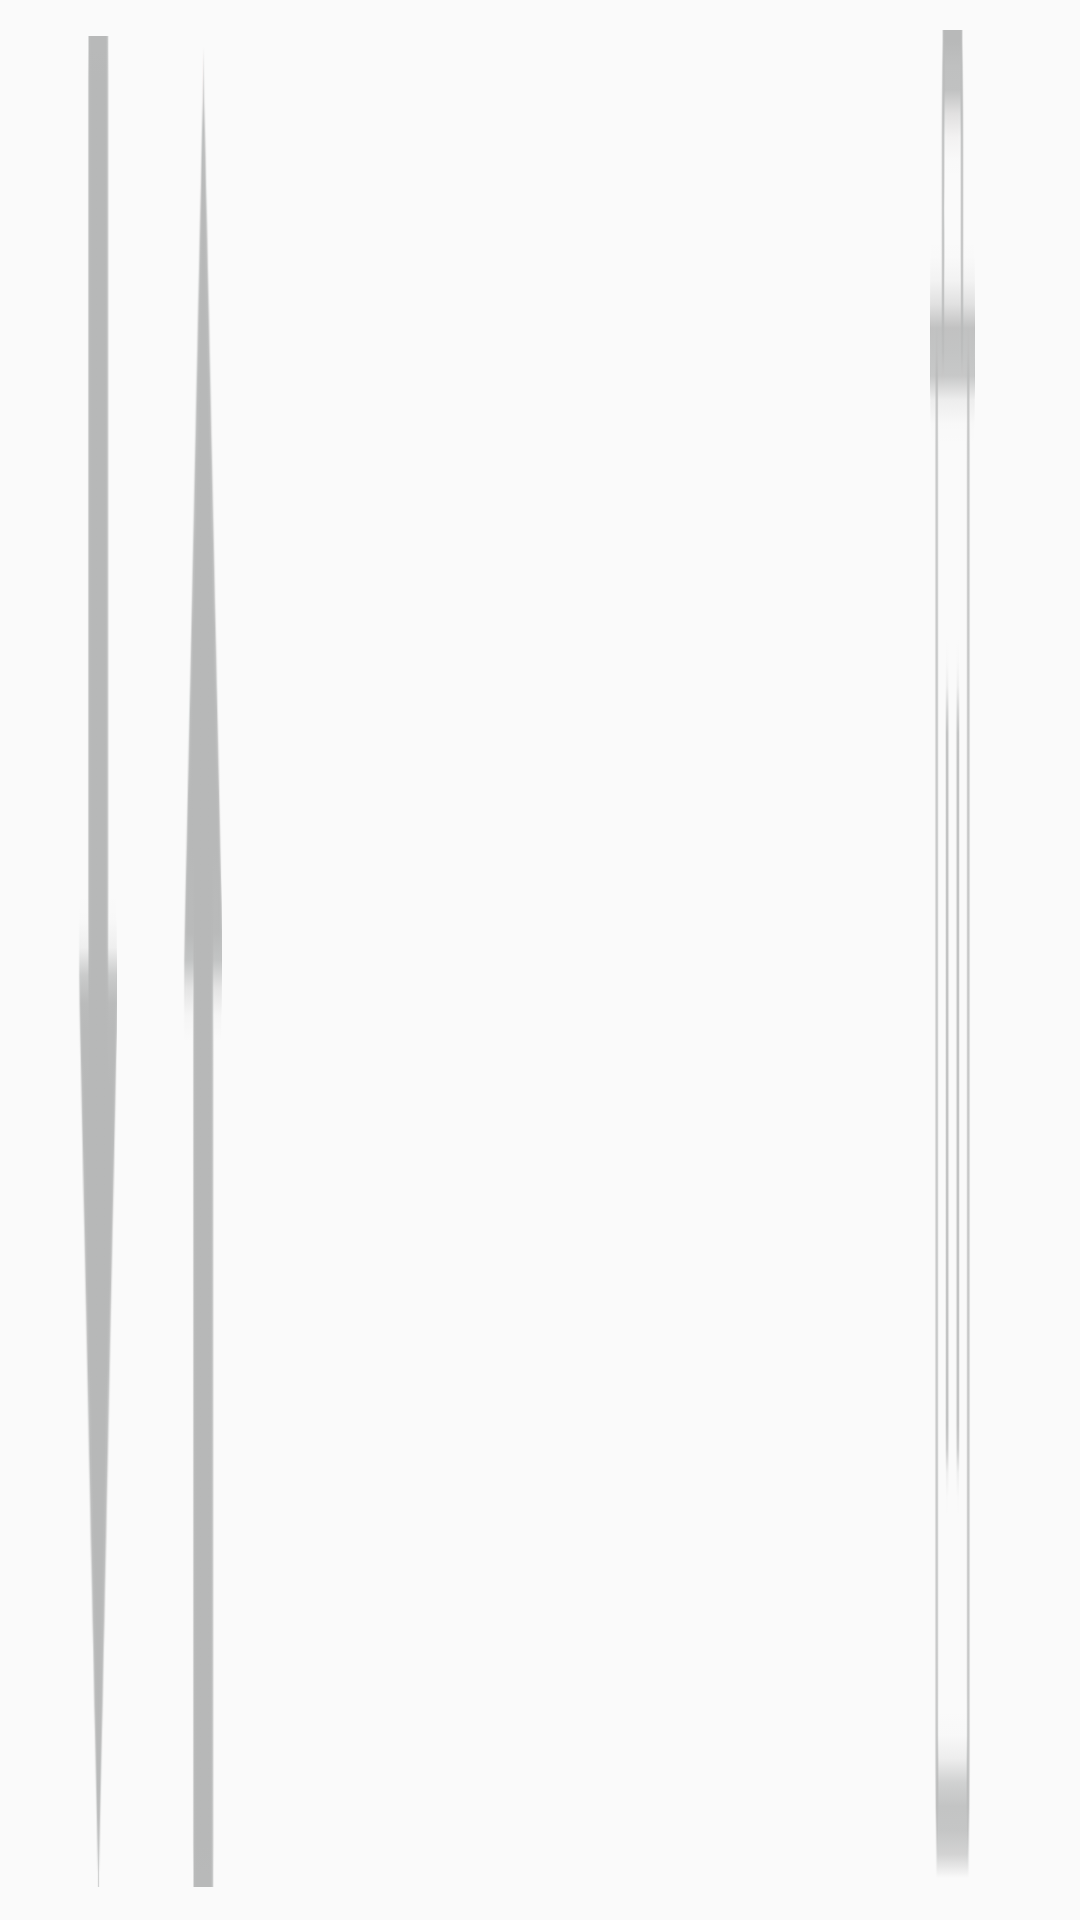

The Android layout XML behind this screen, and the referenced resources:
<!-- AndroidManifest.xml: application theme AppTheme -->
<!-- res/layout/default_item_bottom.xml -->
<?xml version="1.0" encoding="utf-8"?>
<LinearLayout xmlns:android="http://schemas.android.com/apk/res/android"
              android:layout_width="match_parent"
              android:layout_height="@dimen/dimen_35_dp"
              android:orientation="horizontal"
              android:paddingLeft="@dimen/dimen_15_dp"
    >


    <ImageButton
        android:id="@+id/down_img"
        android:layout_width="@dimen/dimen_35_dp"
        android:layout_height="match_parent"
        android:scaleType="fitXY"
        android:background="@null"
        android:src="@drawable/down01"
        android:layout_marginTop="1dp"
        android:padding="@dimen/default_ing_padding"
        />

    <ImageButton
        android:id="@+id/up_img"
        android:layout_width="@dimen/dimen_35_dp"
        android:layout_height="match_parent"
        android:background="@null"
        android:scaleType="fitXY"
        android:src="@drawable/up01"
        android:padding="@dimen/default_ing_padding"
        />

    <View
        android:layout_width="0dp"
        android:layout_height="match_parent"
        android:layout_weight="1"
        />

    <ImageButton
        android:id="@+id/delect_img"
        android:layout_width="@dimen/dimen_50_dp"
        android:layout_height="match_parent"
        android:layout_marginRight="@dimen/dimen_15_dp"
        android:background="@null"
        android:scaleType="fitXY"
        android:src="@drawable/delete_dark"
        android:paddingRight="@dimen/dimen_20_dp"
        android:paddingLeft="@dimen/dimen_15_dp"
        android:paddingBottom="@dimen/dimen_10_dp"
        android:paddingTop="@dimen/dimen_10_dp"
        />

</LinearLayout>
<!-- resources referenced by this layout -->
<resources>
  <dimen name="default_ing_padding">11dp</dimen>
  <dimen name="dimen_10_dp">10dp</dimen>
  <dimen name="dimen_15_dp">15dp</dimen>
  <dimen name="dimen_20_dp">20dp</dimen>
  <dimen name="dimen_35_dp">35dp</dimen>
  <dimen name="dimen_50_dp">50dp</dimen>
  <!-- drawable delete_dark: png bitmap (drawable-hdpi, 813 bytes) -->
  <!-- drawable down01: png bitmap (drawable-hdpi, 696 bytes) -->
  <!-- drawable up01: png bitmap (drawable-hdpi, 636 bytes) -->
  <style name="AppTheme" parent="Theme.AppCompat.Light.NoActionBar">
          
          <item name="colorPrimary">@color/colorPrimary</item>
          <item name="colorPrimaryDark">@color/colorPrimaryDark</item>
          <item name="colorAccent">@color/colorAccent</item>
          <item name="android:windowNoTitle">true</item>
      </style>
  <color name="colorPrimary">#00B6E7</color>
  <color name="colorPrimaryDark">#00b0df</color>
  <color name="colorAccent">#838383</color>
</resources>
